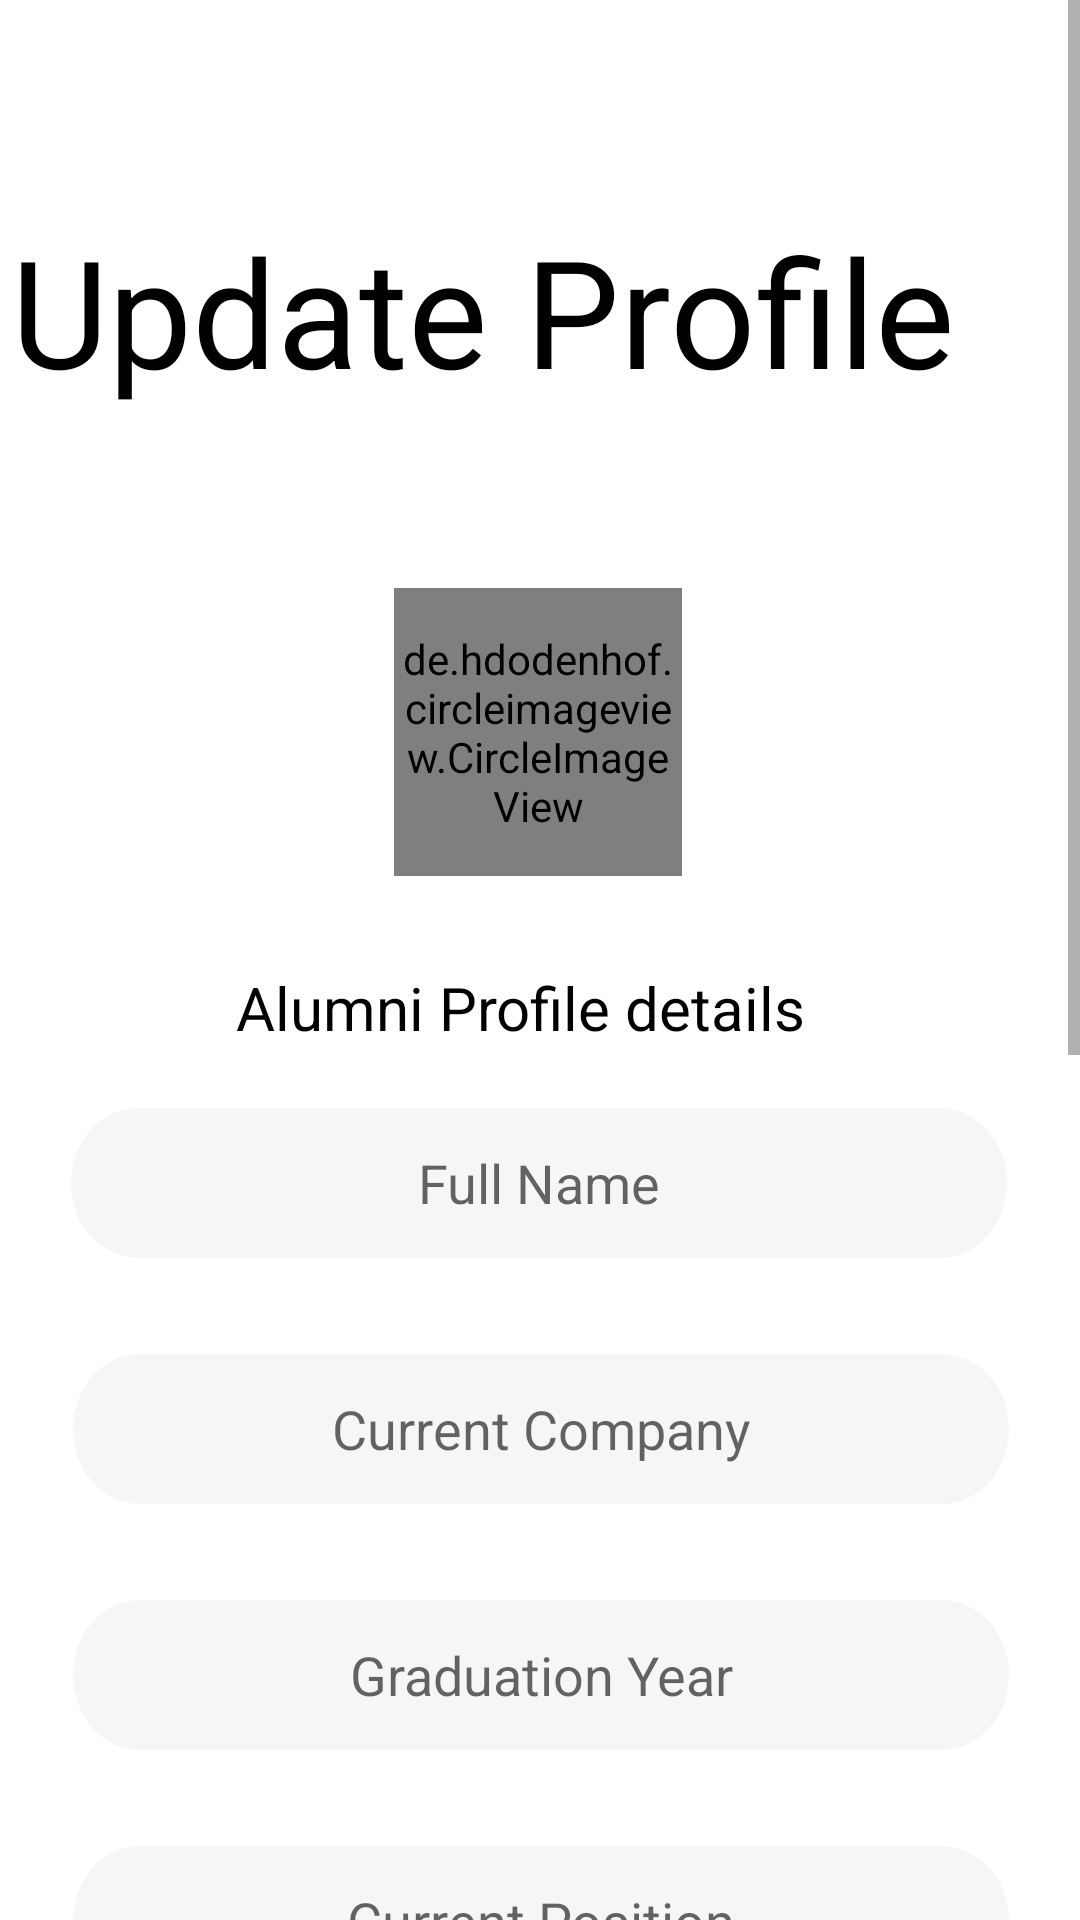

Android layout source for this screen:
<!-- AndroidManifest.xml: application theme Theme.AlumniPortal -->
<!-- res/layout/activity_profile_update.xml -->
<?xml version="1.0" encoding="utf-8"?>
<ScrollView xmlns:android="http://schemas.android.com/apk/res/android"
    xmlns:app="http://schemas.android.com/apk/res-auto"
    xmlns:tools="http://schemas.android.com/tools"
    android:layout_width="match_parent"
    android:layout_height="match_parent"
  >
    <androidx.constraintlayout.widget.ConstraintLayout
        android:layout_width="match_parent"
        android:layout_height="wrap_content"
        tools:context=".Profile_update"
        >

        <TextView
            android:id="@+id/textView2"
            android:layout_width="wrap_content"
            android:layout_height="wrap_content"
            android:layout_alignParentTop="true"
            android:layout_alignParentEnd="true"
            android:layout_marginTop="36dp"
            android:layout_marginEnd="41dp"
            android:text="Update Profile"
            android:textColor="#000000"
            android:textSize="50dp"
            app:layout_constraintBottom_toBottomOf="parent"
            app:layout_constraintEnd_toEndOf="parent"
            app:layout_constraintHorizontal_bias="0.857"
            app:layout_constraintStart_toStartOf="parent"
            app:layout_constraintTop_toTopOf="parent"
            app:layout_constraintVertical_bias="0.032" />


        <de.hdodenhof.circleimageview.CircleImageView
            android:id="@+id/profile_image"
            android:layout_width="96dp"
            android:layout_height="96dp"
            android:layout_marginTop="196dp"
            android:src="@drawable/profilepic"
            app:civ_border_color="#FF000000"
            app:civ_border_width="2dp"
            app:layout_constraintEnd_toEndOf="parent"
            app:layout_constraintHorizontal_bias="0.498"
            app:layout_constraintStart_toStartOf="parent"
            app:layout_constraintTop_toTopOf="parent"
            tools:ignore="MissingConstraints" />
















        <TextView
            android:id="@+id/textView"
            android:layout_width="wrap_content"
            android:layout_height="wrap_content"
            android:layout_alignParentTop="true"
            android:layout_alignParentEnd="true"
            android:layout_marginTop="36dp"
            android:layout_marginEnd="41dp"
            android:text="Alumni Profile details"
            android:textColor="#000000"
            android:textSize="20dp"
            app:layout_constraintBottom_toBottomOf="parent"
            app:layout_constraintEnd_toEndOf="parent"
            app:layout_constraintHorizontal_bias="0.611"
            app:layout_constraintStart_toStartOf="parent"
            app:layout_constraintTop_toTopOf="parent"
            app:layout_constraintVertical_bias="0.26" />

        <EditText
            android:id="@+id/fullname"
            android:layout_width="312dp"
            android:layout_height="50dp"
            android:layout_marginTop="20dp"
            android:background="@drawable/textfield"
            android:ems="10"
            android:gravity="center"
            android:text=""
            android:hint="Full Name"
            android:inputType="text"
            app:layout_constraintEnd_toEndOf="parent"
            app:layout_constraintHorizontal_bias="0.494"
            app:layout_constraintStart_toStartOf="parent"
            app:layout_constraintTop_toBottomOf="@+id/textView" />

        <EditText
            android:id="@+id/current_company"
            android:layout_width="312dp"
            android:layout_height="50dp"
            android:layout_marginTop="32dp"
            android:background="@drawable/textfield"
            android:ems="10"
            android:gravity="center"
            android:hint="Current Company"
            android:text=""
            android:inputType="text"
            app:layout_constraintEnd_toEndOf="parent"
            app:layout_constraintHorizontal_bias="0.505"
            app:layout_constraintStart_toStartOf="parent"
            app:layout_constraintTop_toBottomOf="@+id/fullname" />

        <EditText
            android:id="@+id/gyear"
            android:layout_width="312dp"
            android:layout_height="50dp"
            android:layout_marginTop="32dp"
            android:background="@drawable/textfield"
            android:ems="10"
            android:gravity="center"
            android:hint="Graduation Year"
            android:text=""
            android:inputType="number"
            app:layout_constraintEnd_toEndOf="parent"
            app:layout_constraintHorizontal_bias="0.505"
            app:layout_constraintStart_toStartOf="parent"
            app:layout_constraintTop_toBottomOf="@+id/current_company" />

        <EditText
            android:id="@+id/position"
            android:layout_width="312dp"
            android:layout_height="50dp"
            android:layout_marginTop="32dp"
            android:background="@drawable/textfield"
            android:ems="10"
            android:gravity="center"
            android:text=""
            android:hint="Current Position"
            android:inputType="textEmailAddress"
            app:layout_constraintEnd_toEndOf="parent"
            app:layout_constraintHorizontal_bias="0.505"
            app:layout_constraintStart_toStartOf="parent"
            app:layout_constraintTop_toBottomOf="@+id/gyear" />


        <TextView
            android:id="@+id/textView1"
            android:layout_width="wrap_content"
            android:layout_height="wrap_content"
            android:layout_alignParentTop="true"
            android:layout_alignParentEnd="true"
            android:layout_marginTop="36dp"
            android:text="Social Media"
            android:textColor="#000000"
            android:textSize="20dp"
            app:layout_constraintEnd_toEndOf="parent"
            app:layout_constraintHorizontal_bias="0.493"
            app:layout_constraintStart_toStartOf="parent"
            app:layout_constraintTop_toBottomOf="@+id/position" />

        <EditText
            android:id="@+id/linkedin"
            android:layout_width="269dp"
            android:layout_height="50dp"
            android:layout_marginTop="100dp"
            android:background="@drawable/textfield"
            android:ems="10"
            android:gravity="center"
            android:text=""
            android:hint="Linkedin Profile"
            android:inputType="text"
            app:layout_constraintEnd_toEndOf="parent"
            app:layout_constraintHorizontal_bias="0.774"
            app:layout_constraintStart_toStartOf="parent"
            app:layout_constraintTop_toBottomOf="@+id/position" />
        <EditText
            android:id="@+id/leetcode"
            android:layout_width="269dp"
            android:layout_height="50dp"
            android:layout_marginTop="25dp"
            android:background="@drawable/textfield"
            android:ems="10"
            android:gravity="center"
            android:text=""
            android:hint="Leetcode Profile"
            android:inputType="text"
            app:layout_constraintEnd_toEndOf="parent"
            app:layout_constraintHorizontal_bias="0.774"
            app:layout_constraintStart_toStartOf="parent"
            app:layout_constraintTop_toBottomOf="@+id/linkedin" />
        <EditText
            android:id="@+id/codechef"
            android:layout_width="269dp"
            android:layout_height="50dp"
            android:layout_marginTop="25dp"
            android:background="@drawable/textfield"
            android:ems="10"
            android:gravity="center"
            android:text=""
            android:hint="Codechef Profile"
            android:inputType="text"
            app:layout_constraintEnd_toEndOf="parent"
            app:layout_constraintHorizontal_bias="0.774"
            app:layout_constraintStart_toStartOf="parent"
            app:layout_constraintTop_toBottomOf="@+id/leetcode" />
        <EditText
            android:id="@+id/codeforces"
            android:layout_width="269dp"
            android:layout_height="50dp"
            android:layout_marginTop="25dp"
            android:background="@drawable/textfield"
            android:ems="10"
            android:gravity="center"
            android:text=""
            android:hint="Codeforces Profile"
            android:inputType="text"
            app:layout_constraintEnd_toEndOf="parent"
            app:layout_constraintHorizontal_bias="0.774"
            app:layout_constraintStart_toStartOf="parent"
            app:layout_constraintTop_toBottomOf="@+id/codechef" />

        <ImageView
            android:id="@+id/imageView2"
            android:layout_width="50dp"
            android:layout_height="50dp"
            android:src="@drawable/leetcode"
            app:layout_constraintEnd_toStartOf="@+id/leetcode"
            app:layout_constraintHorizontal_bias="0.6"
            app:layout_constraintStart_toStartOf="parent"
            app:layout_constraintTop_toTopOf="@+id/leetcode" />

        <ImageView
            android:layout_width="50dp"
            android:layout_height="50dp"
            android:src="@drawable/codechef"
            app:layout_constraintEnd_toStartOf="@+id/codechef"
            app:layout_constraintHorizontal_bias="0.6"
            app:layout_constraintStart_toStartOf="parent"
            app:layout_constraintTop_toTopOf="@+id/codechef" />

        <ImageView
            android:id="@+id/imageView"
            android:layout_width="50dp"
            android:layout_height="50dp"
            android:src="@drawable/linkedln"
            app:layout_constraintEnd_toStartOf="@+id/linkedin"
            app:layout_constraintHorizontal_bias="0.6"
            app:layout_constraintStart_toStartOf="parent"
            app:layout_constraintTop_toTopOf="@+id/linkedin" />

        <ImageView
            android:id="@+id/imageView3"
            android:layout_width="50dp"
            android:layout_height="50dp"
            android:layout_marginTop="4dp"
            android:src="@drawable/codeforces"
            app:layout_constraintEnd_toStartOf="@+id/codeforces"
            app:layout_constraintHorizontal_bias="0.6"
            app:layout_constraintStart_toStartOf="parent"
            app:layout_constraintTop_toTopOf="@+id/codeforces" />

        <Button
            android:id="@+id/submitbutton"
            android:layout_width="119dp"
            android:layout_height="44dp"
            android:layout_marginTop="50dp"
            android:layout_marginBottom="30dp"
            android:background="@drawable/rectangle"
            android:fontFamily="@font/roboto"
            android:text="Submit"
            android:textSize="16sp"
            app:backgroundTint="#3B5AF2"
            app:layout_constraintBottom_toBottomOf="parent"
            app:layout_constraintEnd_toEndOf="parent"
            app:layout_constraintStart_toStartOf="parent"
            app:layout_constraintTop_toBottomOf="@+id/codeforces" />

    </androidx.constraintlayout.widget.ConstraintLayout>

</ScrollView>
<!-- resources referenced by this layout -->
<resources>
  <!-- drawable codechef: png bitmap (drawable-v24, 29099 bytes) -->
  <!-- drawable codeforces: png bitmap (drawable-v24, 20240 bytes) -->
  <!-- drawable leetcode: png bitmap (drawable-v24, 10347 bytes) -->
  <!-- drawable linkedln: png bitmap (drawable-v24, 7631 bytes) -->
  <!-- drawable rectangle (drawable) -->
  <?xml version="1.0" encoding="utf-8"?>
  <shape xmlns:android="http://schemas.android.com/apk/res/android">
  <corners android:radius="4dp" />
      <stroke
          android:width="40dp"
          android:color="#FFFFFF" />
  <solid android:color="#FFFFFF" />
      <size android:height="53dp" android:width="162dp" />
  </shape>
  <!-- drawable textfield: png bitmap (drawable-v24, 8483 bytes) -->
  <style name="Theme.AlumniPortal" parent="Theme.MaterialComponents.DayNight.NoActionBar">
          
          <item name="colorPrimary">@color/purple_500</item>
          <item name="colorPrimaryVariant">@color/purple_700</item>
          <item name="colorOnPrimary">@color/white</item>
          
          <item name="colorSecondary">@color/teal_200</item>
          <item name="colorSecondaryVariant">@color/teal_700</item>
          <item name="colorOnSecondary">@color/black</item>
          
          <item name="android:statusBarColor" tools:targetApi="l">?attr/colorPrimaryVariant</item>
          
      </style>
  <!-- not gathered from this repository: default colours our renderer supplied (Android Studio template values) -->
  <color name="purple_500">#FF6200EE</color>
  <color name="purple_700">#FF3700B3</color>
  <color name="teal_200">#FF03DAC5</color>
  <color name="teal_700">#FF018786</color>
  <color name="black">#FF000000</color>
  <color name="white">#FFFFFFFF</color>
</resources>
